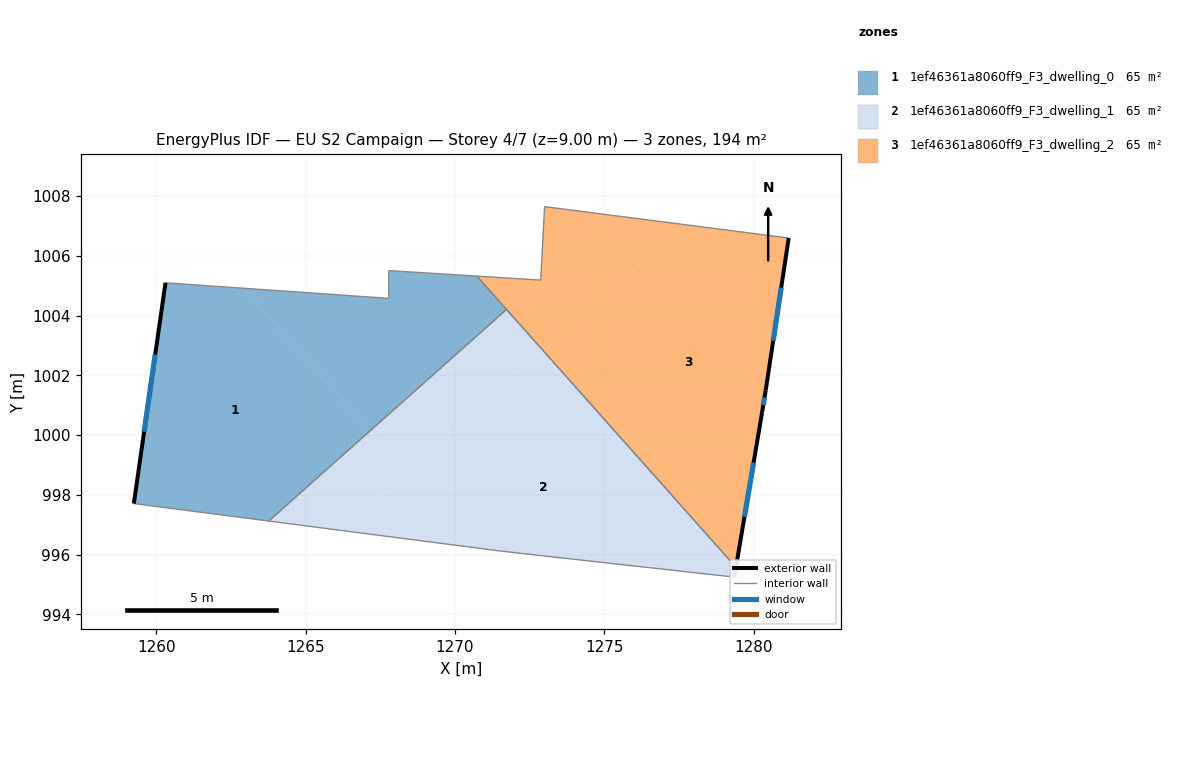
=== STOREY PLAN SPEC (per zone: floor XY polygon, exterior-wall plan segments, windows/doors) ===
zone 1: 1ef46361a8060ff9_F3_dwelling_0  (64.7 m²)
  floor: (1262.92, 1004.91) (1267.16, 1000.14) (1263.77, 997.12) (1259.25, 997.71) (1260.31, 1005.09)
  floor: (1270.73, 1005.32) (1271.72, 1004.20) (1267.16, 1000.14) (1262.92, 1004.91) (1267.78, 1004.58) (1267.78, 1005.50)
  exterior wall: (1260.31, 1005.09) – (1259.25, 997.71)  [7.5 m]
    window: (1259.97, 1002.69) – (1259.60, 1000.11)  [2.7 m²]
  interior walls: 6
zone 2: 1ef46361a8060ff9_F3_dwelling_1  (64.7 m²)
  floor: (1272.96, 1002.82) (1279.41, 995.57) (1279.35, 995.25) (1272.86, 995.96) (1271.46, 996.12) (1266.20, 996.81)
  floor: (1267.16, 1000.14) (1268.39, 998.76) (1266.20, 996.81) (1263.77, 997.12)
  floor: (1271.72, 1004.20) (1272.96, 1002.82) (1268.39, 998.76) (1267.16, 1000.14)
  exterior wall: (1279.35, 995.25) – (1279.41, 995.57)  [0.3 m]
    window: (1279.37, 995.35) – (1279.39, 995.47)  [0.1 m²]
  interior walls: 5
zone 3: 1ef46361a8060ff9_F3_dwelling_2  (64.7 m²)
  floor: (1281.17, 1006.59) (1280.40, 1001.49) (1280.28, 1000.76) (1279.45, 995.84) (1273.11, 1002.96) (1277.70, 1007.04)
  floor: (1273.11, 1002.96) (1279.45, 995.84) (1279.41, 995.57) (1272.96, 1002.82)
  floor: (1277.70, 1007.04) (1272.96, 1002.82) (1270.73, 1005.32) (1272.87, 1005.18) (1273.00, 1007.64)
  exterior wall: (1280.40, 1001.49) – (1281.17, 1006.59)  [5.2 m]
    window: (1280.65, 1003.15) – (1280.92, 1004.94)  [1.9 m²]
  exterior wall: (1280.28, 1000.76) – (1280.40, 1001.49)  [0.7 m]
    window: (1280.32, 1001.00) – (1280.36, 1001.26)  [0.3 m²]
  exterior wall: (1279.41, 995.57) – (1280.28, 1000.76)  [5.3 m]
    window: (1279.69, 997.26) – (1280.00, 999.08)  [1.9 m²]
  interior walls: 5

=== DERIVED (storey summary) ===
Building: EU S2 Campaign
Storey: 4 of 7  (floor level z = 9.00 m)
Storey gross floor area: 194.1 m²
Zones on this storey: 3
  - 1ef46361a8060ff9_F3_dwelling_0: floor 64.7 m²; exterior wall 7.5 m (22.4 m²); 1 window(s) 2.7 m²; WWR 12.2%
  - 1ef46361a8060ff9_F3_dwelling_1: floor 64.7 m²; exterior wall 0.3 m (1.0 m²); 1 window(s) 0.1 m²; WWR 12.2%
  - 1ef46361a8060ff9_F3_dwelling_2: floor 64.7 m²; exterior wall 11.2 m (33.5 m²); 3 window(s) 4.1 m²; WWR 12.2%
Zone adjacency (shared interzone walls):
  - 1ef46361a8060ff9_F3_dwelling_0 ↔ 1ef46361a8060ff9_F3_dwelling_1
  - 1ef46361a8060ff9_F3_dwelling_0 ↔ 1ef46361a8060ff9_F3_dwelling_2
  - 1ef46361a8060ff9_F3_dwelling_1 ↔ 1ef46361a8060ff9_F3_dwelling_2